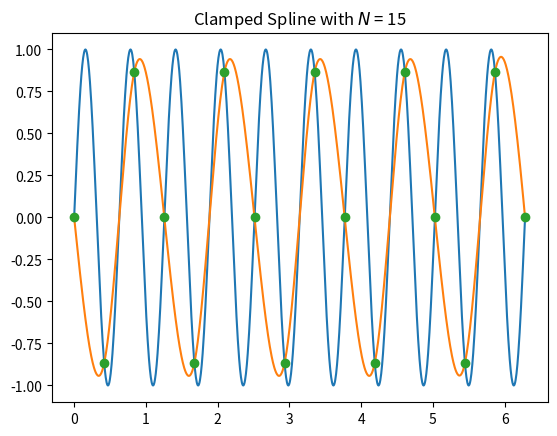

Here is the Python script that generated this plot:
import numpy as np
from numpy.linalg import inv
import matplotlib.pyplot as plt

def driver():

    a = 0
    b = 2*np.pi
    Neval = 1000
    xeval = np.linspace(a,b,Neval+1)
    f = lambda x: np.sin(10*x)
    fp = lambda x: 10*np.cos(10*x)
    Nint = 15
    xint = np.linspace(a,b,Nint+1)
    yint = f(xint)
    ypint=fp(xint)
    (MClamp,CClamp,DClamp) = create_periodic_spline(yint,xint,Nint)
    yClamped = eval_cubic_spline(xeval,Neval,xint,Nint,MClamp,CClamp,DClamp)

    plt.plot(xeval,f(xeval),label='Actual Function')
    plt.plot(xeval,yClamped,label='Clamped Spline')
    plt.plot(xint,yint,'o')
    plt.title('Clamped Spline with $N$ = {}'.format(Nint))
    plt.legend
    plt.show()
    return






def create_periodic_spline(yint, xint, N):
    """
    Create a periodic cubic spline given the values at the nodes, 
    the number of nodes N, and the periodic boundary conditions.
    
    Parameters:
    yint  : Array of function values at the interpolation nodes
    xint  : Array of interpolation nodes (x values)
    N     : Number of interpolation nodes
    
    Returns:
    M, C, D : Coefficients for the cubic spline
    """
    # Create the right-hand side for the linear system
    b = np.zeros(N + 1)
    h = np.zeros(N + 1)
    
    # Compute the h values (differences between x values)
    for i in range(1, N):
        hi = xint[i] - xint[i-1]
        hip = xint[i+1] - xint[i]
        b[i] = (yint[i+1] - yint[i])/hip - (yint[i] - yint[i-1])/hi
        h[i-1] = hi
        h[i] = hip
    
    # Create the matrix A for the linear system
    A = np.zeros((N + 1, N + 1))
    
    # Periodic boundary conditions
    # First and last node second derivatives must match
    A[0][0] = 1
    A[N][N] = 1
    b[0] = (yint[1] - yint[0]) / h[0]  # f'(x_0) = f'(x_N)
    b[N] = (yint[N] - yint[N-1]) / h[N-1]  # f'(x_N) = f'(x_0)
    
    # Fill the matrix A for the interior points
    for i in range(1, N):
        A[i][i-1] = h[i-1] / 6
        A[i][i] = (h[i] + h[i-1]) / 3
        A[i][i+1] = h[i] / 6
    
    # Periodic boundary conditions for the second derivative at the endpoints
    A[0][N-1] = h[N-1] / 6
    A[N][1] = h[0] / 6
    
    # Solve for the second derivatives M
    Ainv = inv(A)
    M = Ainv.dot(b)
    
    # Create the linear coefficients C and D
    C = np.zeros(N)
    D = np.zeros(N)
    
    for i in range(N):
        C[i] = yint[i] / h[i] - M[i] * h[i] / 6
        D[i] = yint[i+1] / h[i] - M[i+1] * h[i] / 6
    
    return M, C, D

def eval_local_spline(xeval, xi, xip, Mi, Mip, C, D):
    """
    Evaluate the cubic spline at a given point xeval within the interval [xi, xip]
    
    Parameters:
    xeval  : The point at which to evaluate the spline
    xi     : The left endpoint of the interval
    xip    : The right endpoint of the interval
    Mi     : The second derivative at xi
    Mip    : The second derivative at xip
    C      : The coefficient for the linear term
    D      : The coefficient for the constant term
    
    Returns:
    yeval  : The evaluated spline at xeval
    """
    hi = xip - xi
    yeval = (Mi * (xip - xeval)**3 + (xeval - xi)**3 * Mip) / (6 * hi) + C * (xip - xeval) + D * (xeval - xi)
    return yeval

def eval_cubic_spline(xeval, Neval, xint, Nint, M, C, D):
    """
    Evaluate the cubic spline at multiple points.
    
    Parameters:
    xeval  : Array of points where the spline is to be evaluated
    Neval  : Number of points in xeval
    xint   : Array of interpolation nodes (x values)
    Nint   : Number of interpolation nodes
    M      : Array of second derivatives
    C      : Array of linear coefficients
    D      : Array of constant coefficients
    
    Returns:
    yeval  : Array of evaluated spline values
    """
    yeval = np.zeros(Neval + 1)
    
    for j in range(Nint):
        # Find the indices of xeval within the interval [xint(j), xint(j+1)]
        atmp = xint[j]
        btmp = xint[j+1]
        
        # Find the indices of values of xeval in the interval
        ind = np.where((xeval >= atmp) & (xeval <= btmp))
        xloc = xeval[ind]
        
        # Evaluate the spline at the local points
        yloc = eval_local_spline(xloc, atmp, btmp, M[j], M[j+1], C[j], D[j])
        
        # Copy into yeval
        yeval[ind] = yloc
    
    return yeval


driver()